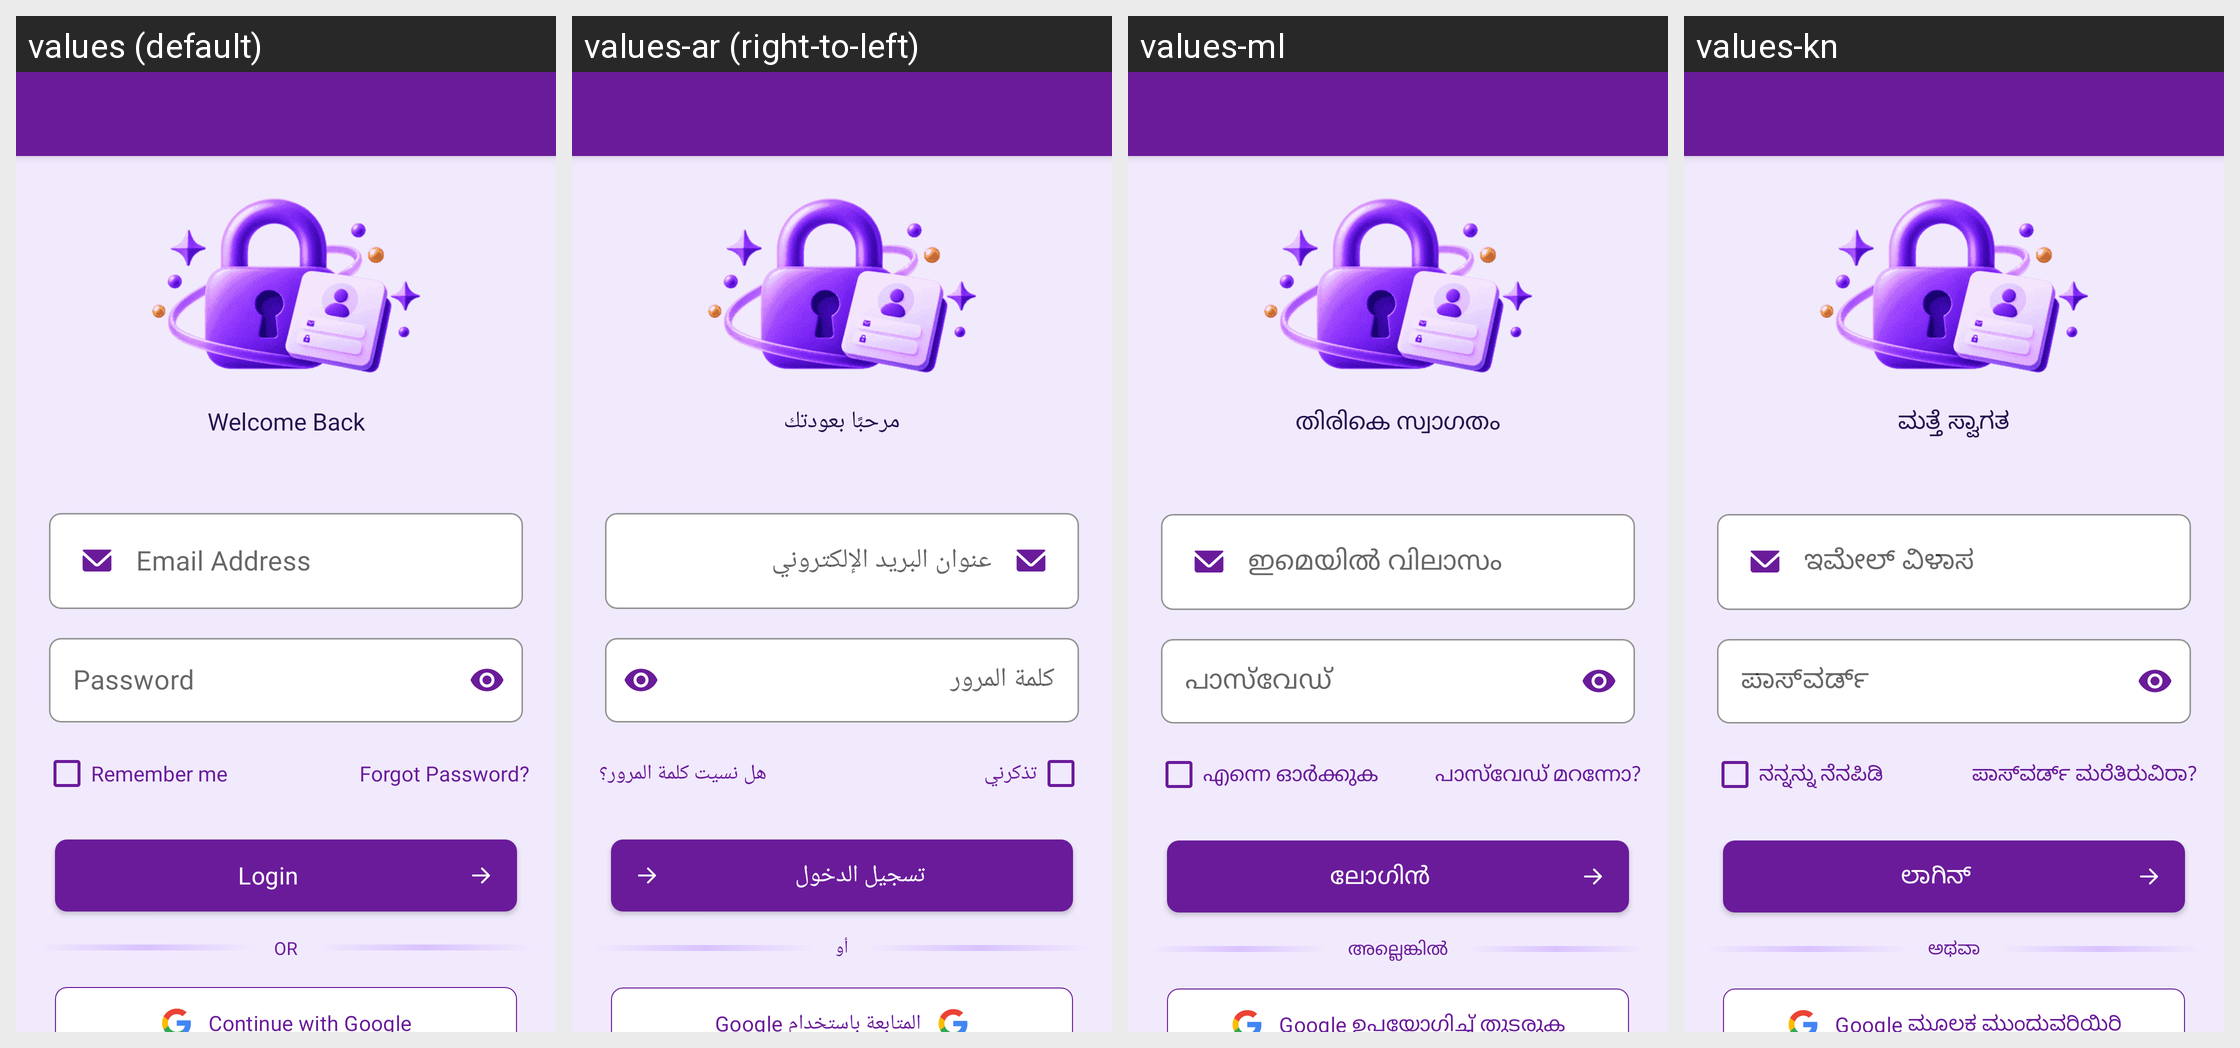

Here is an Android app screen in its default locale and in the app's own translations. Write out the translated-string differences for the strings that appear on this screen.
Android screen res/layout/activity_profile_login.xml rendered under 4 locales, left to right: values (default), values-ar (right-to-left), values-ml, values-kn. Device: Nexus 5 (rendered at 1080×1920; each locale shown at half size, 540×960, under a caption strip naming it); theme Theme.MoneyTracker.
Other locales in the repository, not shown: values-bn, values-cs, values-de, values-el, values-es, values-fa, values-fr, values-hi, values-in, values-it, values-ja, values-ko, values-ms, values-pl, values-pt-rBR, values-ro, values-ru, values-ta-rIN, values-te, values-th, values-tr, values-uk, values-vi, values-zh-rCN, values-zh-rTW.
Strings drawn on this screen, with the default value and each locale's value (text and hints the layout hard-codes, and strings that could not be matched under every locale, appear in the picture but are not listed):

welcome_back
  values: Welcome Back
  values-ar: مرحبًا بعودتك
  values-ml: തിരികെ സ്വാഗതം
  values-kn: ಮತ್ತೆ ಸ್ವಾಗತ

email_address
  values: Email Address
  values-ar: عنوان البريد الإلكتروني
  values-ml: ഇമെയിൽ വിലാസം
  values-kn: ಇಮೇಲ್ ವಿಳಾಸ

password
  values: Password
  values-ar: كلمة المرور
  values-ml: പാസ്‌വേഡ്
  values-kn: ಪಾಸ್‌ವರ್ಡ್

remember_me
  values: Remember me
  values-ar: تذكرني
  values-ml: എന്നെ ഓർക്കുക
  values-kn: ನನ್ನನ್ನು ನೆನಪಿಡಿ

forgot_password
  values: Forgot Password?
  values-ar: هل نسيت كلمة المرور؟
  values-ml: പാസ്‌വേഡ് മറന്നോ?
  values-kn: ಪಾಸ್‌ವರ್ಡ್ ಮರೆತಿರುವಿರಾ?

login
  values: Login
  values-ar: تسجيل الدخول
  values-ml: ലോഗിൻ
  values-kn: ಲಾಗಿನ್

text_or
  values: OR
  values-ar: أو
  values-ml: അല്ലെങ്കിൽ
  values-kn: ಅಥವಾ

continue_google
  values: Continue with Google
  values-ar: المتابعة باستخدام Google
  values-ml: Google ഉപയോഗിച്ച് തുടരുക
  values-kn: Google ಮೂಲಕ ಮುಂದುವರಿಯಿರಿ
